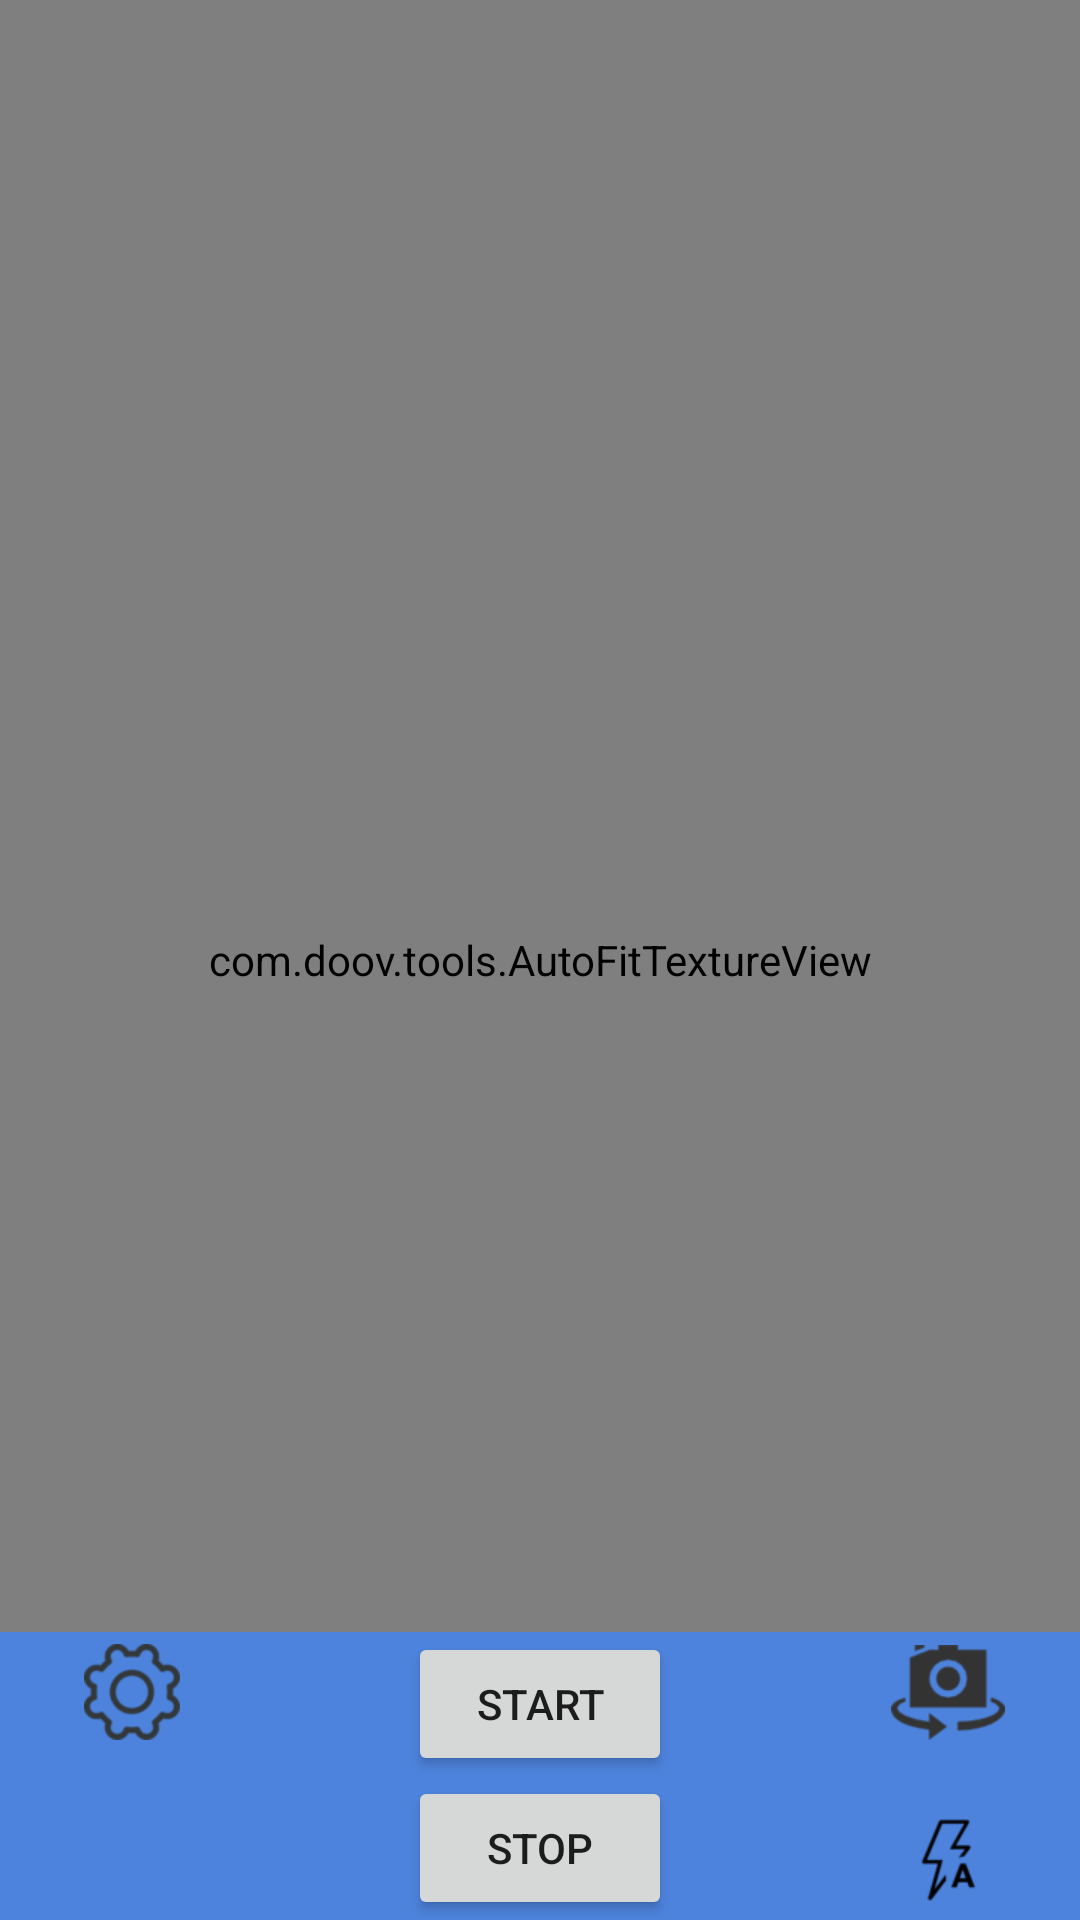

Layout XML and referenced resources for this Android screen:
<!-- AndroidManifest.xml: application theme AppTheme -->
<!-- res/layout/activity_camera_test.xml -->
<?xml version="1.0" encoding="utf-8"?>
<RelativeLayout xmlns:android="http://schemas.android.com/apk/res/android"
    android:layout_width="match_parent"
    android:layout_height="match_parent">

    <com.doov.tools.AutoFitTextureView
        android:id="@id/texture"
        android:layout_width="match_parent"
        android:layout_height="match_parent"
        android:layout_alignParentStart="true"
        android:layout_alignParentTop="true" />

    <FrameLayout
        android:id="@id/control"
        android:layout_width="match_parent"
        android:layout_height="@dimen/control_panel_height"
        android:layout_alignParentBottom="true"
        android:layout_alignParentStart="true"
        android:background="@color/control_background">

        <LinearLayout
            android:id="@id/settings_container"
            android:layout_width="wrap_content"
            android:layout_height="match_parent"
            android:layout_gravity="center_vertical|left"
            android:orientation="vertical">


            <ImageButton
                android:id="@id/settings"
                style="@android:style/Widget.Material.Light.Button.Borderless"
                android:layout_width="wrap_content"
                android:layout_height="0dp"
                android:layout_gravity="center"
                android:layout_weight="1"
                android:src="@drawable/ic_settings" />

            <TextView
                android:id="@id/count"
                android:layout_width="wrap_content"
                android:layout_height="0dp"
                android:layout_gravity="center"
                android:layout_marginTop="16dp"
                android:layout_weight="1"
                android:gravity="center" />

        </LinearLayout>

        <FrameLayout
            android:layout_width="wrap_content"
            android:layout_height="match_parent"
            android:layout_gravity="center">

            <LinearLayout
                android:id="@id/button_container"
                android:layout_width="wrap_content"
                android:layout_height="match_parent"
                android:layout_gravity="center"
                android:orientation="vertical">

                <Button
                    android:id="@id/start"
                    android:layout_width="wrap_content"
                    android:layout_height="0dp"
                    android:layout_weight="1"
                    android:gravity="center"
                    android:text="@string/start" />

                <Button
                    android:id="@id/stop"
                    android:layout_width="wrap_content"
                    android:layout_height="0dp"
                    android:layout_weight="1"
                    android:gravity="center"
                    android:text="@string/stop" />

            </LinearLayout>

            <ImageButton
                android:id="@id/preview_switch_camera"
                style="@android:style/Widget.Material.Light.Button.Borderless"
                android:layout_width="wrap_content"
                android:layout_height="match_parent"
                android:layout_gravity="center"
                android:visibility="gone"
                android:src="@drawable/ic_switch_camera" />

        </FrameLayout>


        <LinearLayout
            android:id="@id/switch_flash_container"
            android:layout_width="wrap_content"
            android:layout_height="match_parent"
            android:layout_gravity="center_vertical|right"
            android:orientation="vertical">

            <ImageButton
                android:id="@id/switch_camera"
                style="@android:style/Widget.Material.Light.Button.Borderless"
                android:layout_width="wrap_content"
                android:layout_height="0dp"
                android:layout_gravity="center"
                android:layout_weight="1"
                android:src="@drawable/ic_switch_camera" />

            <ImageButton
                android:id="@id/flash"
                style="@android:style/Widget.Material.Light.Button.Borderless"
                android:layout_width="wrap_content"
                android:layout_height="0dp"
                android:layout_gravity="center"
                android:layout_marginTop="16dp"
                android:layout_weight="1"
                android:src="@drawable/ic_flash_auto" />

        </LinearLayout>

    </FrameLayout>

</RelativeLayout>
<!-- resources referenced by this layout -->
<resources>
  <color name="control_background">#cc4285f4</color>
  <dimen name="control_panel_height">96dp</dimen>
  <!-- drawable ic_flash_auto: png bitmap (drawable-hdpi, 1536 bytes) -->
  <!-- drawable ic_settings: png bitmap (drawable-hdpi, 2976 bytes) -->
  <!-- drawable ic_switch_camera: png bitmap (drawable-mdpi, 2085 bytes) -->
  <string name="start">Start</string>
  <string name="stop">Stop</string>
  <style name="AppTheme" parent="AppBaseTheme">
      </style>
  <style name="AppBaseTheme" parent="@android:style/Theme.Material.Light.DarkActionBar">
      </style>
</resources>
